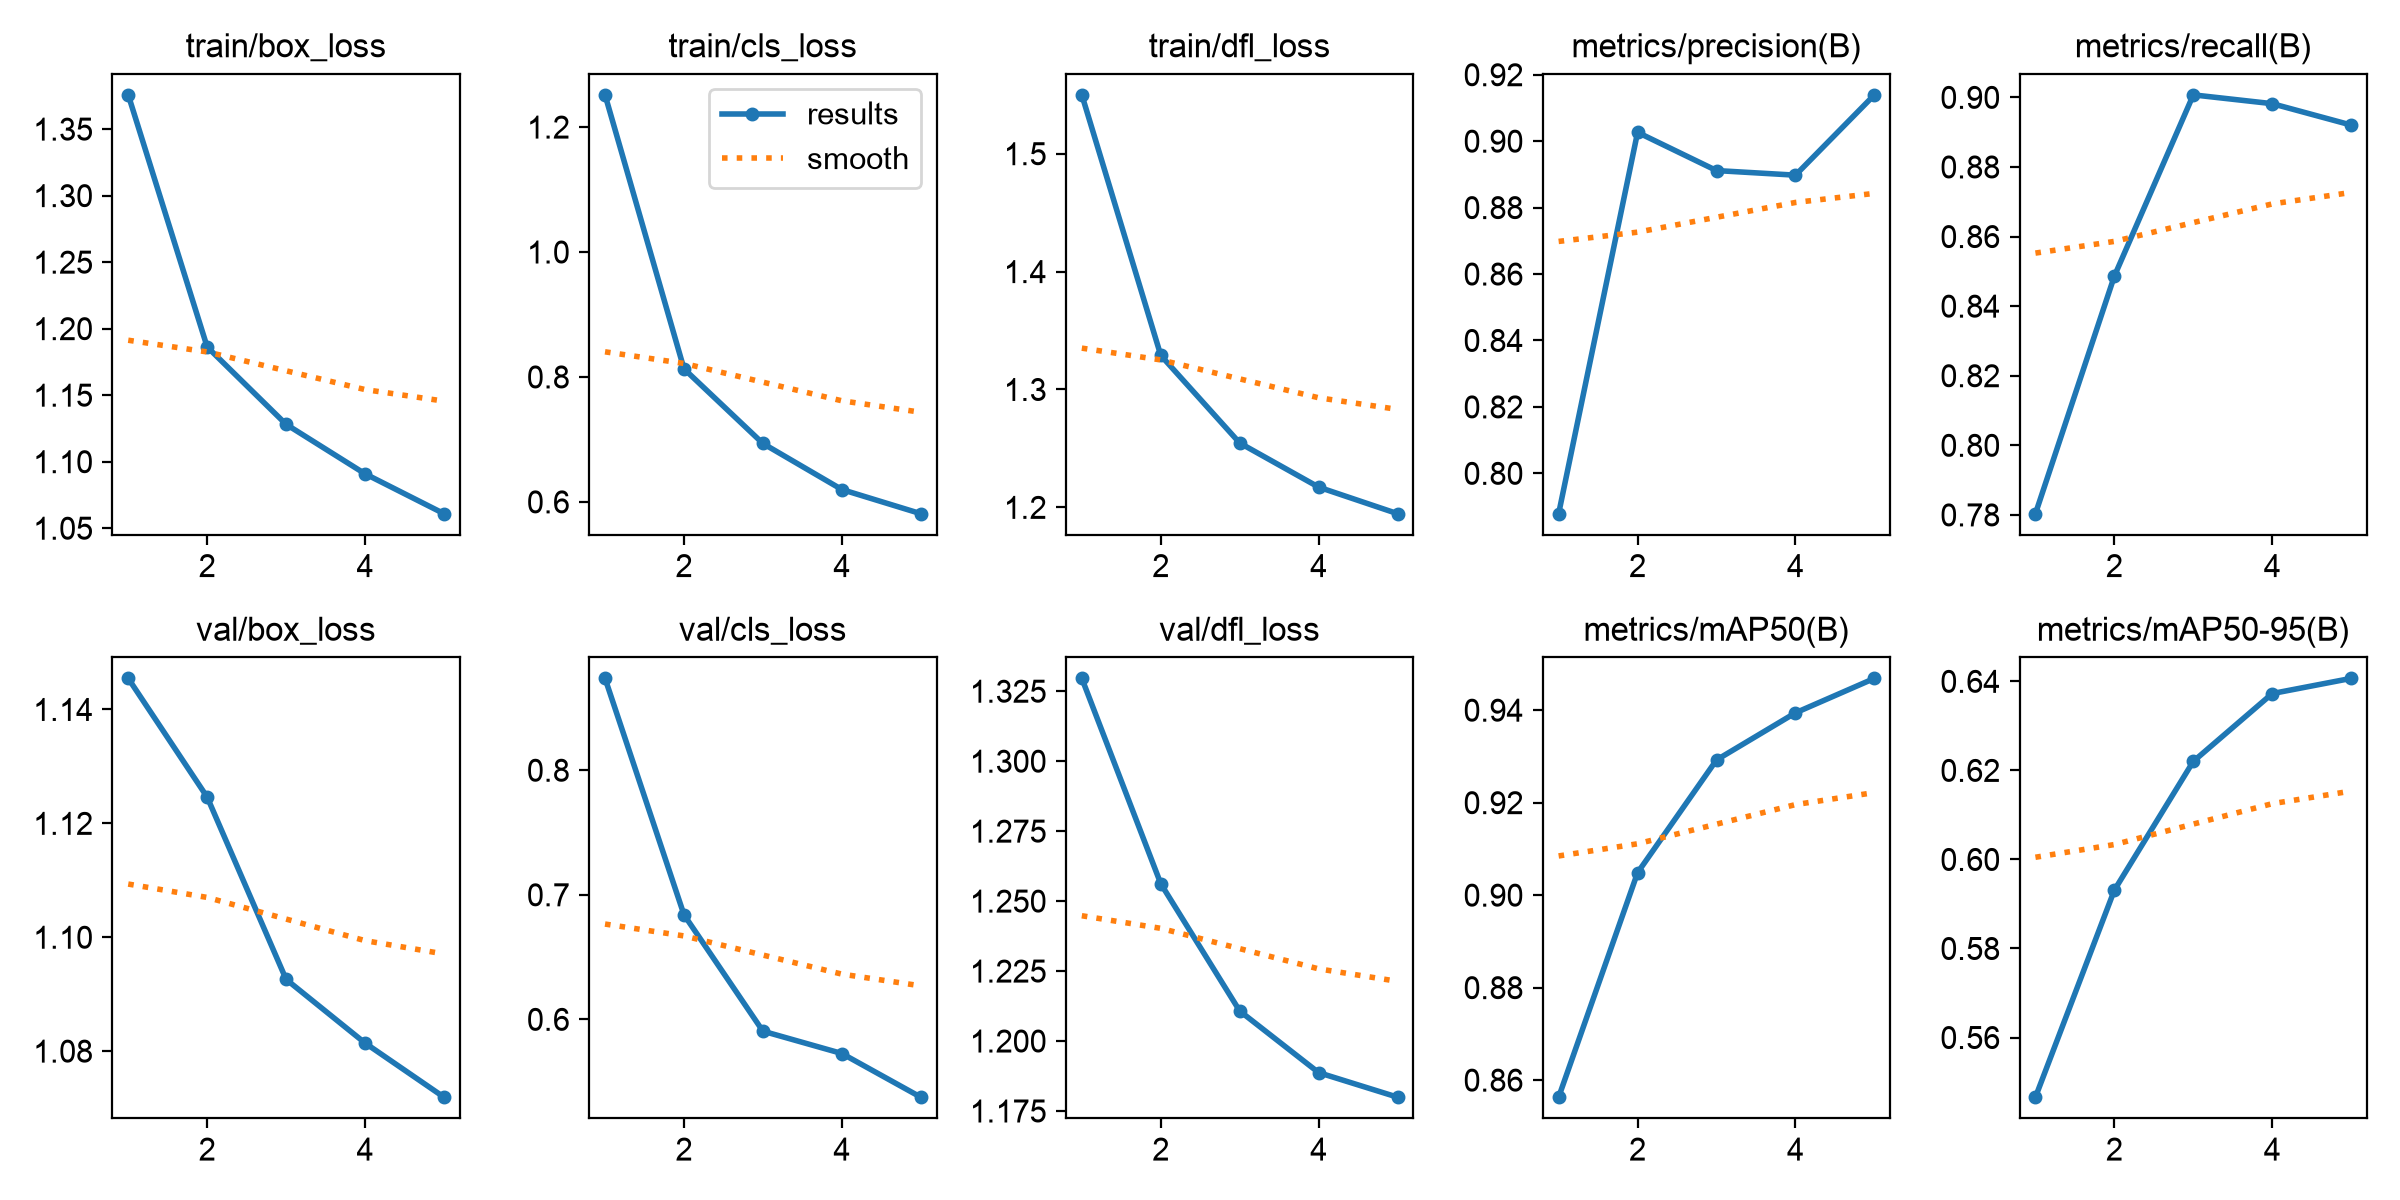

Source data for this figure (header and first rows):
epoch, time, train/box_loss, train/cls_loss, train/dfl_loss, metrics/precision(B), metrics/recall(B), metrics/mAP50(B), metrics/mAP50-95(B), val/box_loss, val/cls_loss, val/dfl_loss, lr/pg0, lr/pg1, lr/pg2
1, 157.4, 1.376, 1.252, 1.55, 0.7879, 0.7803, 0.8563, 0.5466, 1.145, 0.8738, 1.33, 3.325e-05, 3.325e-05, 0.06678
2, 308.6, 1.186, 0.813, 1.329, 0.9027, 0.8486, 0.9049, 0.5931, 1.125, 0.684, 1.256, 5.33998e-05, 5.33998e-05, 0.03347
3, 452.5, 1.128, 0.6935, 1.255, 0.8911, 0.9007, 0.9292, 0.622, 1.093, 0.5905, 1.211, 6.03497e-05, 6.03497e-05, 0.0001437
4, 601.8, 1.091, 0.6198, 1.217, 0.8898, 0.8982, 0.9394, 0.6373, 1.081, 0.5726, 1.189, 4.06e-05, 4.06e-05, 4.06e-05
5, 745.8, 1.061, 0.5811, 1.195, 0.9139, 0.892, 0.9469, 0.6407, 1.072, 0.5375, 1.18, 2.08e-05, 2.08e-05, 2.08e-05
